Run: headless pygame with SDL's dummy video driver; simulated clock (each Clock.tick advances the game by its frame time, no real sleeping); random seed 0; keys injected as events and as key.get_pressed() state; no mouse input.
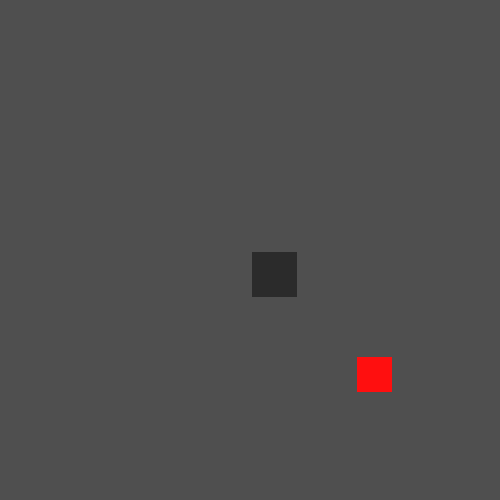
Frame 1 of 4 · flips 1–60 · no input
Frame 2 of 4 · flips 61–180 · tapped SPACE, RETURN · held RIGHT (→), D · screen unchanged from frame 1, image omitted
Frame 3 of 4 · flips 181–300 · held DOWN (↓), S · screen unchanged from frame 2, image omitted
Frame 4 of 4 · flips 301–420 · held LEFT (←), A, UP (↑), W · screen unchanged from frame 3, image omitted

The pygame program that drew these frames:

import pygame
from pygame import Vector2
import random

#game initialize
pygame.init()
timer = 0

#window
pygame.display.set_caption("Snake")
window = pygame.display.set_mode((500, 500))

#colors
BLACK = pygame.Color(0, 0, 0)
WHITE = pygame.Color(255, 255, 255)
ORANGE = pygame.Color(255, 68, 0)
RED = pygame.Color(255, 15, 15)
LIGHT_GRAY = pygame.Color(79, 79, 79)
DARK_GRAY = pygame.Color(43, 43, 43)

#snake
snake_width = 45
snake_height = 45

direction = "RIGHT"

snake_parts = []
snake_head = pygame.rect.Rect(252, 252, snake_width, snake_height)
snake_parts.append(snake_head)

#apples
apple_width = 35
apple_height = 35

apples = []
apple = pygame.rect.Rect(random.randint(1, 9) * 50 + 7, random.randint(1, 9) * 50 + 7, apple_width,
                         apple_height)
apples.append(apple)

#game loop
run = True
while run:
    timer += 1

    for event in pygame.event.get():
        if event.type == pygame.QUIT:
            run = False
            pygame.quit()

        if event.type == pygame.KEYDOWN:
            if pygame.key.get_pressed()[pygame.K_UP]:
                direction = "UP"
            elif pygame.key.get_pressed()[pygame.K_DOWN]:
                direction = "DOWN"
            elif pygame.key.get_pressed()[pygame.K_LEFT]:
                direction = "LEFT"
            elif pygame.key.get_pressed()[pygame.K_RIGHT]:
                direction = "RIGHT"

    if timer >= 900:
        for i in range(len(snake_parts)):
            if i != 0:
                snake_parts[len(snake_parts) - i].center = snake_parts[i - 1].center

        if direction == "UP":
            snake_parts[0].center += Vector2(0, -50)
        elif direction == "DOWN":
            snake_parts[0].center += Vector2(0, 50)
        elif direction == "LEFT":
            snake_parts[0].center += Vector2(-50, 0)
        elif direction == "RIGHT":
            snake_parts[0].center += Vector2(50, 0)

        for i in range(len(apples)):
            if apples[i].center == snake_parts[0].center:
                apples.pop(i)
                apple = pygame.rect.Rect(random.randint(1, 9) * 50 + 7, random.randint(1, 9) * 50 + 7, apple_width,
                                         apple_height)
                apples.append(apple)

                snake_body = pygame.rect.Rect(snake_parts[0].centerx, snake_parts[0].centery, snake_width, snake_height)
                snake_parts.append(snake_body)
                print(snake_parts)

        timer -= 900

    window.fill(LIGHT_GRAY)

    for i in range(len(snake_parts) + 1):
        print(i)
        if i == 0:
            color = ORANGE
        else:
            color = DARK_GRAY
        pygame.draw.rect(window, color, snake_parts[i - 1])

    for rect in apples:
        pygame.draw.rect(window, RED, rect)

    pygame.display.update()
